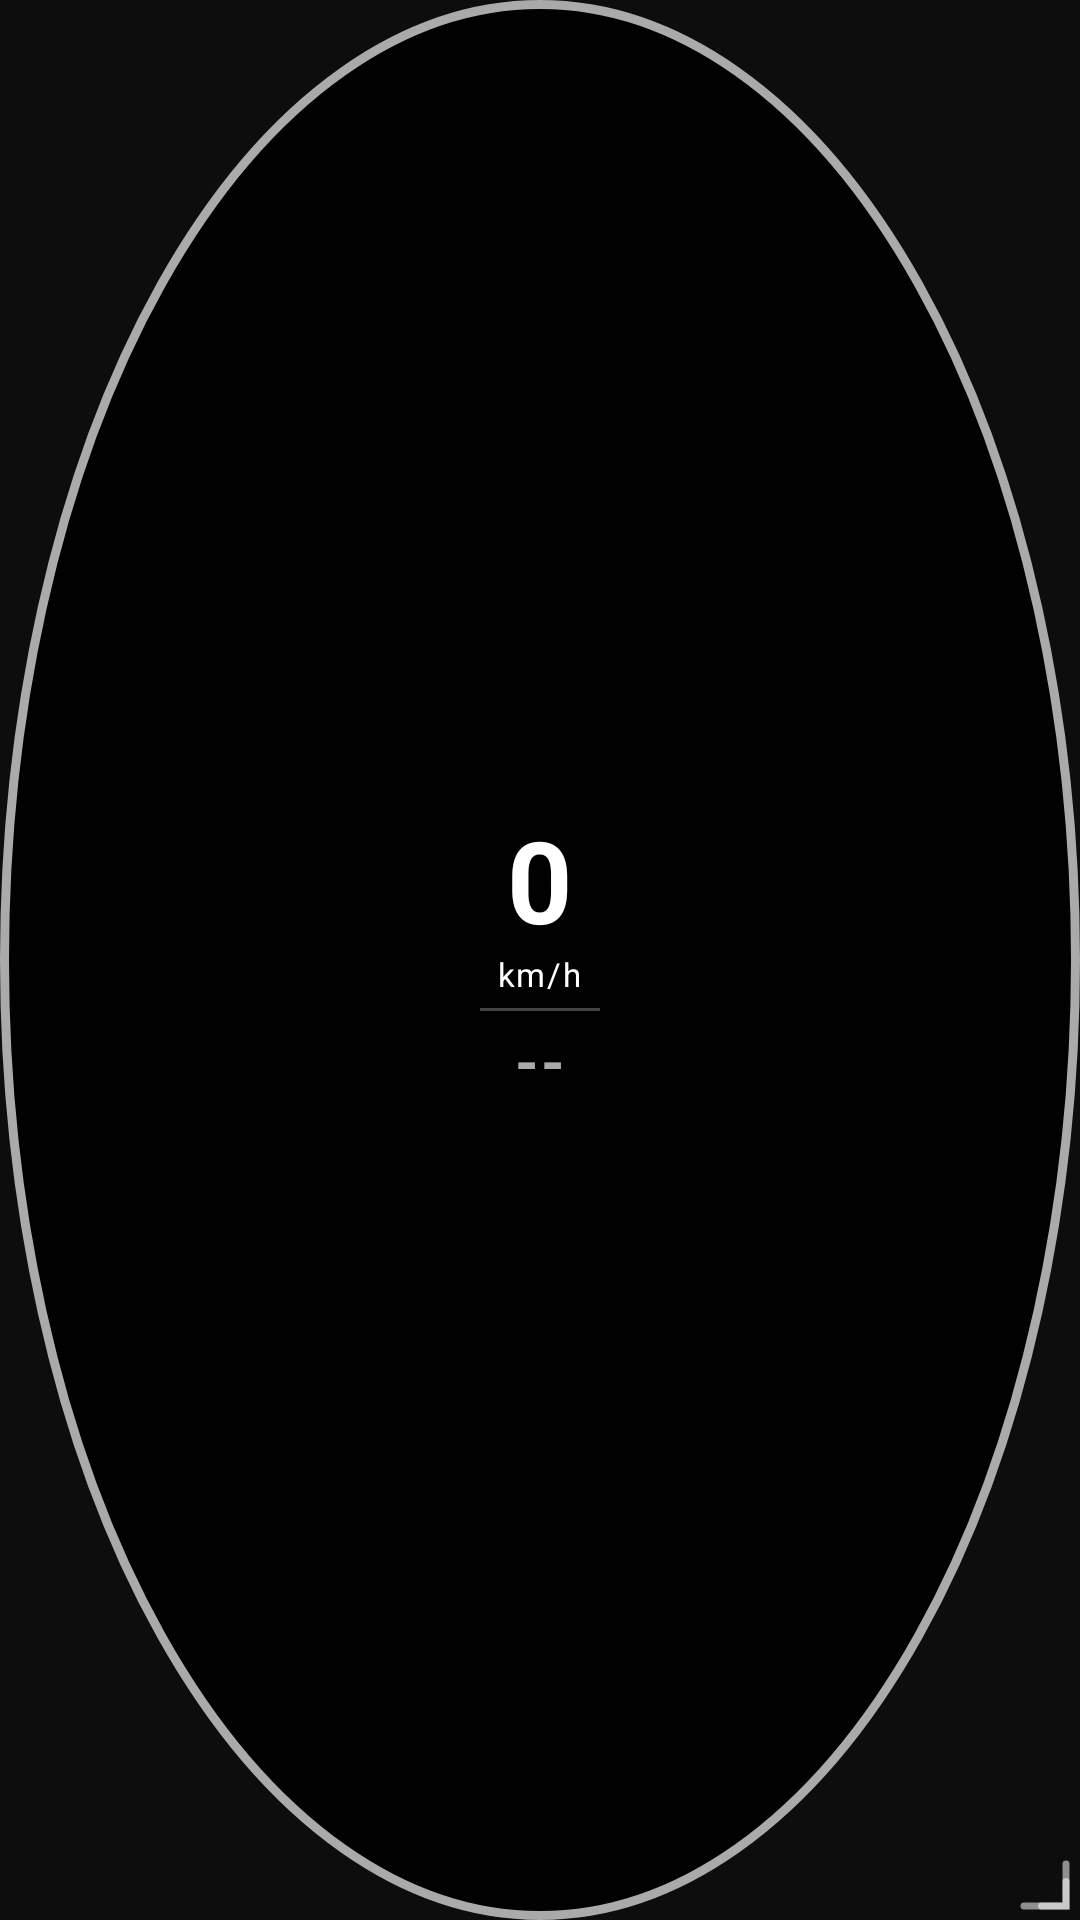

Layout XML and referenced resources for this Android screen:
<!-- AndroidManifest.xml: application theme Theme.SpeedOverlay -->
<!-- res/layout/overlay_speed.xml -->
<?xml version="1.0" encoding="utf-8"?>
<FrameLayout xmlns:android="http://schemas.android.com/apk/res/android"
    android:layout_width="110dp"
    android:layout_height="110dp"
    android:background="@drawable/overlay_bg_osm_none">

    
    <LinearLayout
        android:layout_width="match_parent"
        android:layout_height="match_parent"
        android:orientation="vertical"
        android:gravity="center">

        <TextView
            android:id="@+id/tvSpeed"
            android:layout_width="wrap_content"
            android:layout_height="wrap_content"
            android:text="0"
            android:textSize="38sp"
            android:textStyle="bold"
            android:textColor="#FFFFFF"
            android:includeFontPadding="false" />

        <TextView
            android:id="@+id/tvUnit"
            android:layout_width="wrap_content"
            android:layout_height="wrap_content"
            android:text="km/h"
            android:textSize="11sp"
            android:textColor="#FFFFFF"
            android:letterSpacing="0.05" />

        
        <View
            android:layout_width="40dp"
            android:layout_height="1dp"
            android:layout_marginTop="4dp"
            android:layout_marginBottom="3dp"
            android:background="#44FFFFFF" />

        
        <TextView
            android:id="@+id/tvSpeedLimit"
            android:layout_width="wrap_content"
            android:layout_height="wrap_content"
            android:text="--"
            android:textSize="20sp"
            android:textStyle="bold"
            android:textColor="#AAAAAA"
            android:letterSpacing="0.03" />

    </LinearLayout>

    
    <View
        android:id="@+id/resizeHandle"
        android:layout_width="28dp"
        android:layout_height="28dp"
        android:layout_gravity="bottom|end"
        android:background="@drawable/resize_handle"
        android:padding="4dp" />

</FrameLayout>
<!-- resources referenced by this layout -->
<resources>
  <!-- drawable overlay_bg_osm_none (drawable) -->
  <?xml version="1.0" encoding="utf-8"?>
  <shape xmlns:android="http://schemas.android.com/apk/res/android"
      android:shape="oval">
      <solid android:color="#E6000000" />
      <stroke android:width="3dp" android:color="#AAAAAA" />
  </shape>
  <!-- drawable resize_handle (drawable) -->
  <?xml version="1.0" encoding="utf-8"?>
  <vector xmlns:android="http://schemas.android.com/apk/res/android"
      android:width="24dp"
      android:height="24dp"
      android:viewportWidth="24"
      android:viewportHeight="24">
  
      
      <path
          android:fillColor="#00000000"
          android:strokeColor="#88FFFFFF"
          android:strokeWidth="2"
          android:strokeLineCap="round"
          android:pathData="M 8,20 L 20,20 L 20,8" />
      <path
          android:fillColor="#00000000"
          android:strokeColor="#88FFFFFF"
          android:strokeWidth="2"
          android:strokeLineCap="round"
          android:pathData="M 13,20 L 20,20 L 20,13" />
  
  </vector>
  <style name="Theme.SpeedOverlay" parent="Theme.MaterialComponents.DayNight.NoActionBar">
          <item name="colorPrimary">@color/green</item>
          <item name="colorPrimaryVariant">#1B5E20</item>
          <item name="colorOnPrimary">@color/white</item>
          <item name="android:windowBackground">@color/black</item>
      </style>
  <color name="green">#2E7D32</color>
  <color name="white">#FFFFFF</color>
  <color name="black">#0D0D0D</color>
</resources>
